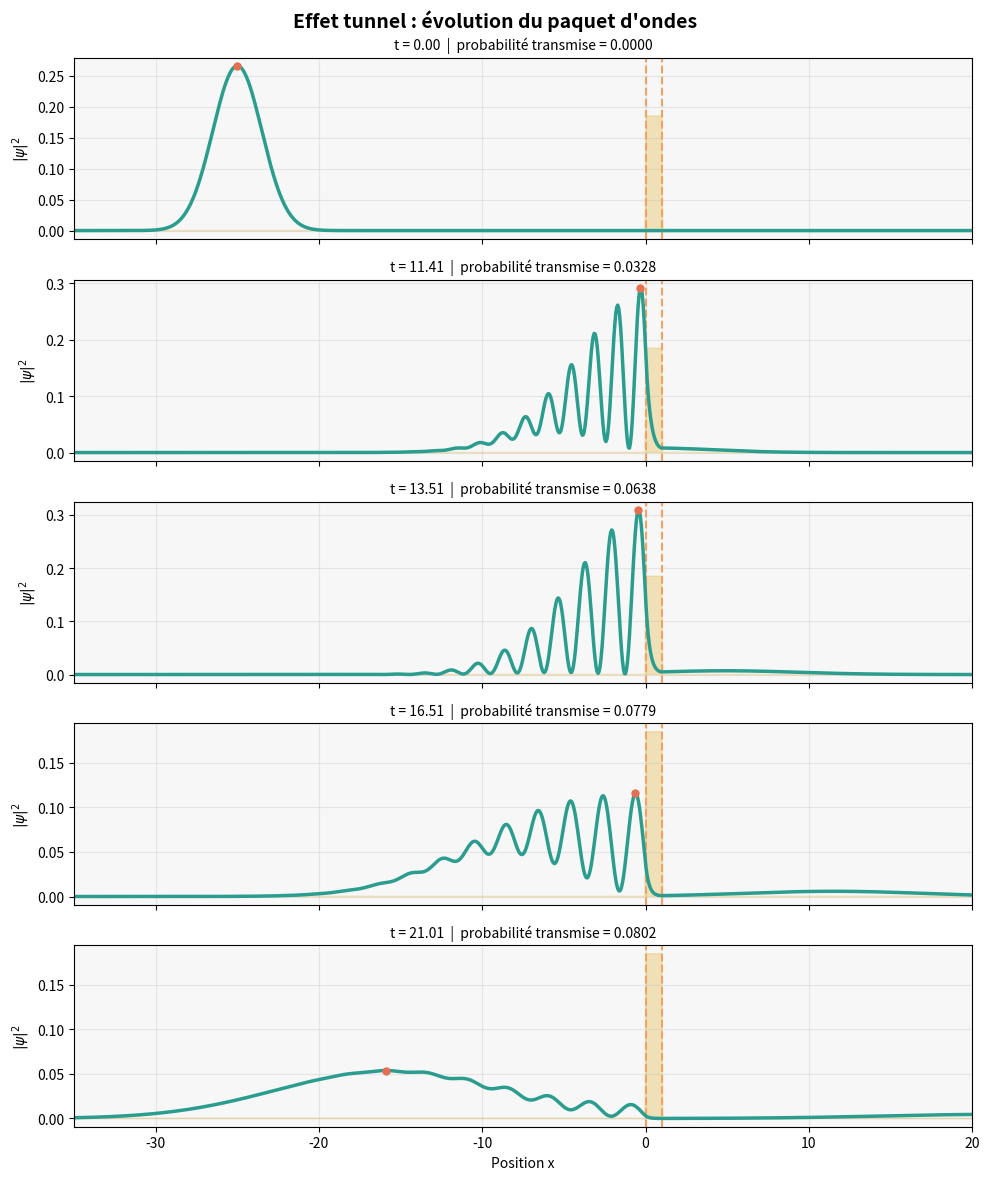

Write Python code to recreate this figure.
import numpy as np
import matplotlib.pyplot as plt
import scipy.integrate
import scipy.sparse
import scipy.sparse.linalg


HBAR = 1.0
HBAR2 = HBAR * HBAR
MASS = 1.0

K0 = 2.0
SIGMA = 1.5
X0 = -25.0

V0 = 4.0
A_BARR = 1.0
X_BARR = 0.0

X_MIN = -60.0
X_MAX = 60.0
N_X = 2000

x = np.linspace(X_MIN, X_MAX, N_X)
DX = x[1] - x[0]

T_MAX = 30.0
N_T = 1500

t_grid = np.linspace(0.0, T_MAX, N_T)
DT = t_grid[1] - t_grid[0]


def Compute_energy(k0=K0):
    return HBAR2 * k0**2 / (2 * MASS)


def Compute_kappa(v0=V0, k0=K0):
    energy = Compute_energy(k0)

    if v0 > energy:
        return np.sqrt(2 * MASS * (v0 - energy)) / HBAR

    return float("nan")


def Compute_group_velocity(k0=K0):
    return HBAR * k0 / MASS


def Compute_potential(x_array, v0=V0, a=A_BARR, x_barr=X_BARR):
    potential = np.zeros_like(x_array)

    inside = (x_array >= x_barr) & (x_array <= x_barr + a)

    potential[inside] = v0

    return potential


def Compute_ini_gaussian_wp(x_array, sigma=SIGMA, k0=K0, x0=X0):
    norm_factor = np.power(2 * np.pi * sigma**2, -0.25)

    enveloppe = np.exp(-(x_array - x0)**2 / (4 * sigma**2))

    phase = np.exp(1j * k0 * x_array)

    return norm_factor * enveloppe * phase


def Check_normalization(density_array, x_interval):
    return scipy.integrate.simpson(density_array, x=x_interval)


def Compute_transmitted_probability(density_array, x_array, x_right):
    mask = x_array > x_right

    return scipy.integrate.simpson(density_array[mask], x=x_array[mask])


def Build_cn_matrices(potential, dx=DX, dt=DT):
    n = len(potential)

    coeff_kin = HBAR2 / (2 * MASS * dx**2)

    main_diag = 2 * coeff_kin + potential

    off_diag = -coeff_kin * np.ones(n - 1)

    hamiltonian = scipy.sparse.diags(
        [off_diag, main_diag, off_diag],
        [-1, 0, 1],
        format="csc"
    )

    identity = scipy.sparse.identity(n, format="csc")

    factor = 1j * dt / (2 * HBAR)

    matrix_a = identity + factor * hamiltonian

    matrix_b = identity - factor * hamiltonian

    return matrix_a, matrix_b


def Solve_schrodinger(psi_ini, potential, n_t=N_T, dx=DX, dt=DT):
    n_x = len(psi_ini)

    psi = np.empty((n_t, n_x), dtype=complex)

    psi[0] = psi_ini

    matrix_a, matrix_b = Build_cn_matrices(potential, dx, dt)

    solver = scipy.sparse.linalg.splu(matrix_a.tocsc())

    print("Résolution de l'équation de Schrödinger avec Crank-Nicolson...")

    for n in range(n_t - 1):
        rhs = matrix_b.dot(psi[n])
        psi[n + 1] = solver.solve(rhs)

    print("Calcul terminé.")

    return psi


def Compute_tau_free(k0=K0, a=A_BARR):
    return a / Compute_group_velocity(k0)


def Compute_tau_crossing_numeric(
    psi,
    x_array,
    t_array,
    x_barr=X_BARR,
    a=A_BARR
):
    x_in = x_barr
    x_out = x_barr + a

    v_g = Compute_group_velocity()

    t_entry = (x_in - X0) / v_g

    t_exit = None

    for n, t_val in enumerate(t_array):

        if t_val < t_entry:
            continue

        density = np.abs(psi[n])**2

        mask = x_array > x_out

        prob_trans = scipy.integrate.simpson(
            density[mask],
            x=x_array[mask]
        )

        if prob_trans > 1e-3:
            pos_trans = scipy.integrate.simpson(
                x_array[mask] * density[mask],
                x=x_array[mask]
            ) / prob_trans

            if pos_trans >= x_out:
                t_exit = t_val
                break

    if t_exit is None:
        return float("nan")

    return t_exit - t_entry


def plot_tunnel_snapshots(psi, potential, x_array, t_array):
    density_all = np.abs(psi)**2
    y_max = density_all.max() * 1.2

    indices = [
        0,
        int(0.38 * len(t_array)),
        int(0.45 * len(t_array)),
        int(0.55 * len(t_array)),
        int(0.70 * len(t_array))
    ]

    fig, axes = plt.subplots(5, 1, figsize=(10, 12), sharex=True)

    for ax, idx in zip(axes, indices):
        density = density_all[idx]

        v_scaled = potential / V0 * y_max * 0.45

        ax.set_facecolor("#f7f7f7")

        ax.fill_between(
            x_array,
            0,
            v_scaled,
            color="#e9c46a",
            alpha=0.45,
            label="Barrière"
        )

        ax.axvline(
            X_BARR,
            color="#f4a261",
            linestyle="--",
            linewidth=1.5
        )

        ax.axvline(
            X_BARR + A_BARR,
            color="#f4a261",
            linestyle="--",
            linewidth=1.5
        )

        ax.plot(
            x_array,
            density,
            color="#2a9d8f",
            linewidth=2.5,
            label=r"$|\psi(x,t)|^2$"
        )

        x_max = x_array[np.argmax(density)]
        y_max_point = density.max()

        ax.plot(
            x_max,
            y_max_point,
            "o",
            color="#e76f51",
            markersize=5
        )

        trans = Compute_transmitted_probability(
            density,
            x_array,
            X_BARR + A_BARR
        )

        ax.set_ylabel(r"$|\psi|^2$")

        ax.set_title(
            f"t = {t_array[idx]:.2f}  |  probabilité transmise = {trans:.4f}",
            fontsize=10
        )

        ax.grid(alpha=0.25)

    axes[-1].set_xlabel("Position x")

    fig.suptitle(
        "Effet tunnel : évolution du paquet d'ondes",
        fontsize=14,
        fontweight="bold"
    )

    plt.xlim(-35, 20)
    plt.tight_layout()
    plt.show()


if __name__ == "__main__":

    energy = Compute_energy()
    kappa = Compute_kappa()

    print("")
    print("=== Paramètres de la simulation ===")
    print(f"k0 = {K0}")
    print(f"E = {energy:.4f}")
    print(f"V0 = {V0}")
    print(f"a = {A_BARR}")
    print(f"κ = {kappa:.4f}")
    print(f"v_g = {Compute_group_velocity():.4f}")
    print(f"régime = {'tunnel E<V0' if energy < V0 else 'classique E>V0'}")
    print("")

    potential = Compute_potential(x)

    psi_ini = Compute_ini_gaussian_wp(x)

    norm_ini = Check_normalization(np.abs(psi_ini)**2, x)

    print(f"Norme initiale = {norm_ini:.6f}")

    psi = Solve_schrodinger(psi_ini, potential)

    norm_fin = Check_normalization(np.abs(psi[-1])**2, x)

    print(f"Norme finale = {norm_fin:.6f}")

    tau_free_th = Compute_tau_free()

    tau_cross = Compute_tau_crossing_numeric(psi, x, t_grid)

    prob_trans = Compute_transmitted_probability(
        np.abs(psi[-1])**2,
        x,
        X_BARR + A_BARR
    )

    print("")
    print("=== Résultats ===")
    print(f"τ0 libre analytique = {tau_free_th:.4f}")
    print(f"τt tunnel numérique = {tau_cross:.4f}")
    print(f"Probabilité transmise finale = {prob_trans:.4f}")

    plot_tunnel_snapshots(psi, potential, x, t_grid)
